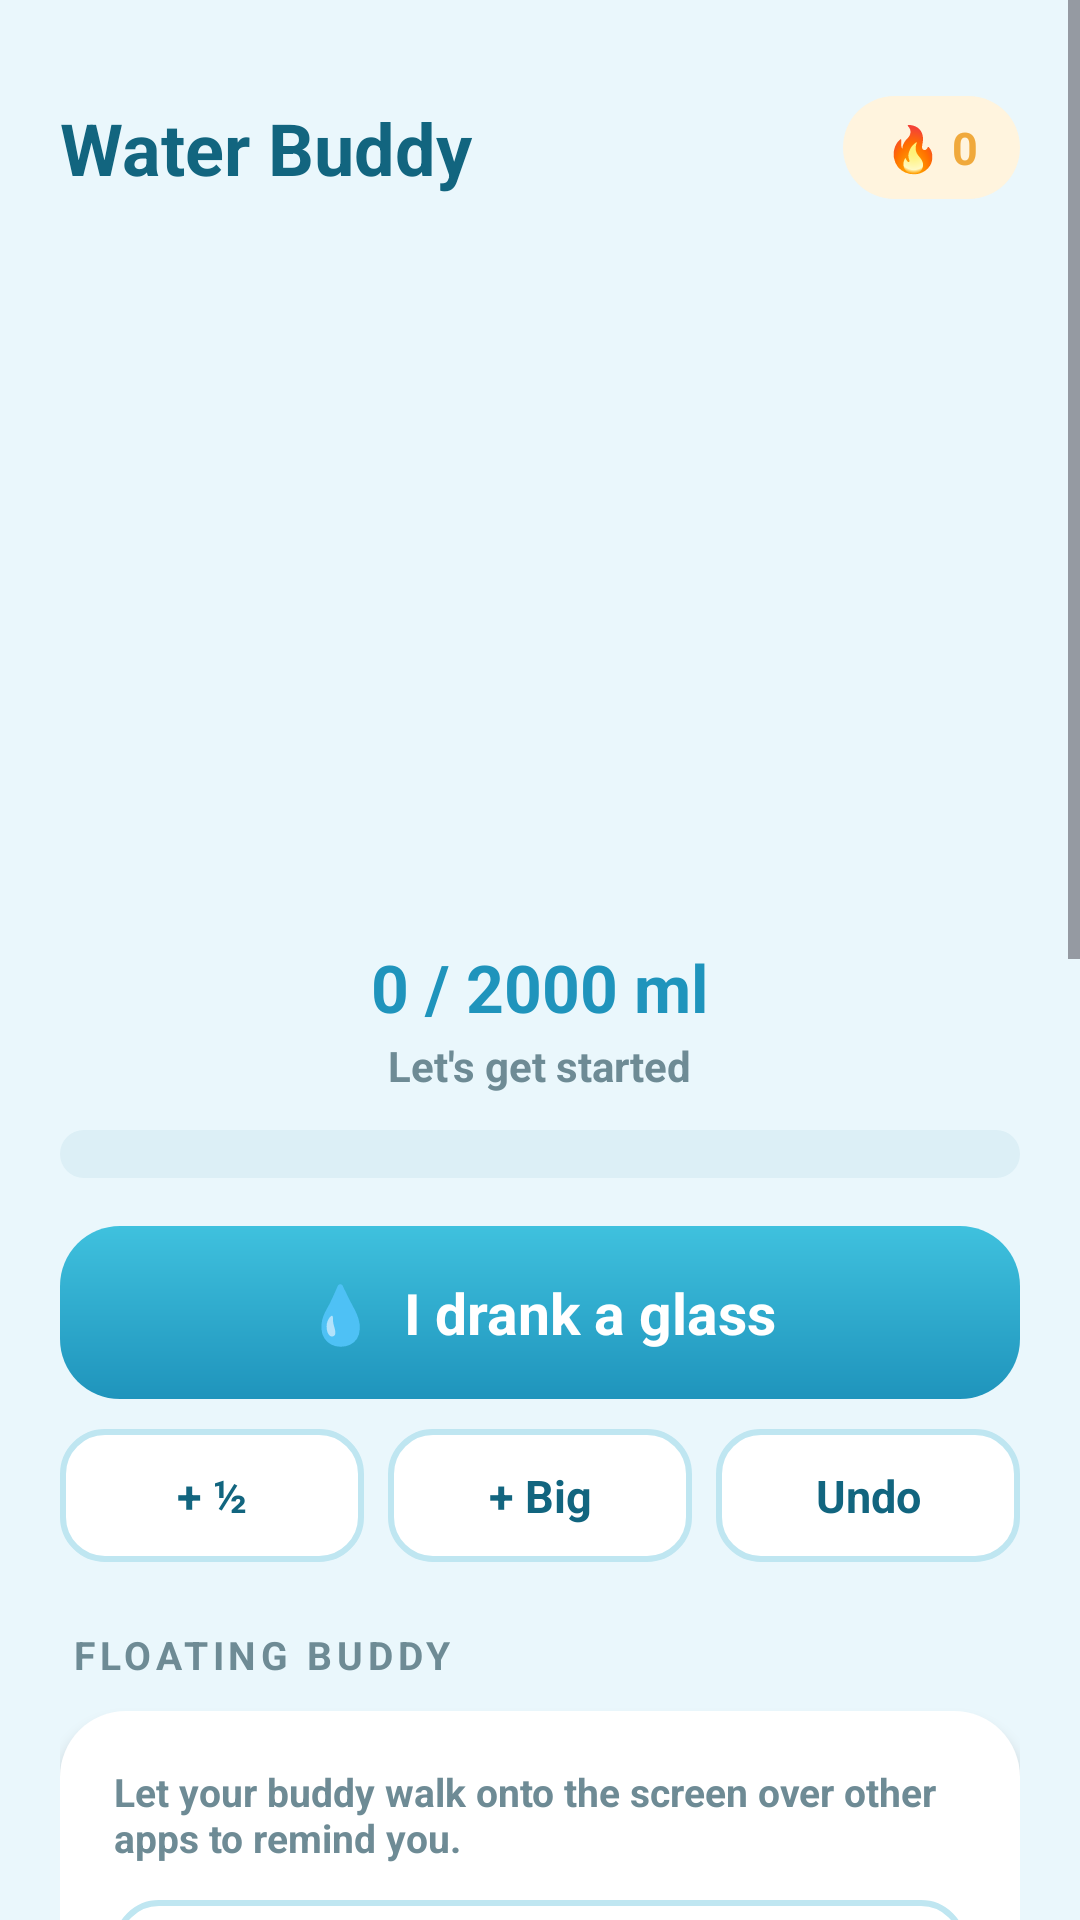

Android layout source for this screen:
<!-- AndroidManifest.xml: application theme Theme.WaterBuddy -->
<!-- res/layout/activity_main.xml -->
<?xml version="1.0" encoding="utf-8"?>
<ScrollView xmlns:android="http://schemas.android.com/apk/res/android"
    android:layout_width="match_parent"
    android:layout_height="match_parent"
    android:background="@color/sky"
    android:fillViewport="true">

    <LinearLayout
        android:layout_width="match_parent"
        android:layout_height="wrap_content"
        android:orientation="vertical"
        android:padding="20dp">

        
        <LinearLayout
            android:layout_width="match_parent"
            android:layout_height="wrap_content"
            android:orientation="horizontal"
            android:gravity="center_vertical"
            android:paddingTop="12dp">

            <TextView
                android:layout_width="0dp"
                android:layout_height="wrap_content"
                android:layout_weight="1"
                android:text="Water Buddy"
                android:textColor="@color/deep"
                android:textStyle="bold"
                android:textSize="24sp"/>

            <TextView
                android:id="@+id/streakPill"
                android:layout_width="wrap_content"
                android:layout_height="wrap_content"
                android:background="@drawable/bg_pill_sun"
                android:paddingHorizontal="14dp"
                android:paddingVertical="7dp"
                android:text="🔥 0"
                android:textColor="@color/sun"
                android:textStyle="bold"
                android:textSize="15sp"/>
        </LinearLayout>

        
        <ImageView
            android:id="@+id/homeBuddy"
            android:layout_width="200dp"
            android:layout_height="240dp"
            android:layout_gravity="center_horizontal"
            android:layout_marginTop="8dp"
            android:scaleType="fitCenter"
            android:contentDescription="Water buddy"/>

        <TextView
            android:id="@+id/progressText"
            android:layout_width="wrap_content"
            android:layout_height="wrap_content"
            android:layout_gravity="center_horizontal"
            android:text="0 / 2000 ml"
            android:textColor="@color/water_dark"
            android:textStyle="bold"
            android:textSize="22sp"/>

        <TextView
            android:id="@+id/subText"
            android:layout_width="wrap_content"
            android:layout_height="wrap_content"
            android:layout_gravity="center_horizontal"
            android:layout_marginTop="2dp"
            android:text="Let's get started"
            android:textColor="@color/muted"
            android:textStyle="bold"
            android:textSize="14sp"/>

        <ProgressBar
            android:id="@+id/bar"
            style="?android:attr/progressBarStyleHorizontal"
            android:layout_width="match_parent"
            android:layout_height="16dp"
            android:layout_marginTop="12dp"
            android:max="100"
            android:progress="0"
            android:progressDrawable="@drawable/progress_water"/>

        <TextView
            android:id="@+id/btnDrink"
            android:layout_width="match_parent"
            android:layout_height="wrap_content"
            android:layout_marginTop="16dp"
            android:background="@drawable/bg_pill"
            android:paddingVertical="16dp"
            android:gravity="center"
            android:text="💧  I drank a glass"
            android:textColor="@color/white"
            android:textStyle="bold"
            android:textSize="19sp"/>

        
        <LinearLayout
            android:layout_width="match_parent"
            android:layout_height="wrap_content"
            android:orientation="horizontal"
            android:layout_marginTop="10dp"
            android:weightSum="3">

            <TextView android:id="@+id/qHalf" style="@style/Chip" android:text="+ ½"/>
            <TextView android:id="@+id/qBig"  style="@style/Chip" android:text="+ Big" android:layout_marginHorizontal="8dp"/>
            <TextView android:id="@+id/qUndo" style="@style/Chip" android:text="Undo"/>
        </LinearLayout>

        
        <TextView style="@style/Section" android:text="FLOATING BUDDY"/>
        <LinearLayout style="@style/Card">

            <TextView
                android:layout_width="match_parent"
                android:layout_height="wrap_content"
                android:text="Let your buddy walk onto the screen over other apps to remind you."
                android:textColor="@color/muted"
                android:textStyle="bold"
                android:textSize="13sp"
                android:layout_marginBottom="12dp"/>

            <TextView
                android:id="@+id/btnOverlayPerm"
                style="@style/Chip"
                android:layout_width="match_parent"
                android:text="1. Allow drawing over other apps"/>

            <TextView
                android:id="@+id/btnNotifPerm"
                style="@style/Chip"
                android:layout_width="match_parent"
                android:layout_marginTop="8dp"
                android:text="2. Allow notifications"/>

            <TextView
                android:id="@+id/btnPreview"
                style="@style/Chip"
                android:layout_width="match_parent"
                android:layout_marginTop="8dp"
                android:text="Preview: make buddy appear now"/>

            <LinearLayout
                android:layout_width="match_parent"
                android:layout_height="wrap_content"
                android:orientation="horizontal"
                android:gravity="center_vertical"
                android:paddingTop="16dp">
                <LinearLayout
                    android:layout_width="0dp"
                    android:layout_height="wrap_content"
                    android:layout_weight="1"
                    android:orientation="vertical">
                    <TextView
                        android:layout_width="wrap_content"
                        android:layout_height="wrap_content"
                        android:text="Reminders"
                        android:textColor="@color/ink"
                        android:textStyle="bold"
                        android:textSize="16sp"/>
                    <TextView
                        android:id="@+id/reminderHint"
                        android:layout_width="wrap_content"
                        android:layout_height="wrap_content"
                        android:text="Off"
                        android:textColor="@color/muted"
                        android:textStyle="bold"
                        android:textSize="12sp"/>
                </LinearLayout>
                <com.google.android.material.materialswitch.MaterialSwitch
                    android:id="@+id/switchReminders"
                    android:layout_width="wrap_content"
                    android:layout_height="wrap_content"/>
            </LinearLayout>
        </LinearLayout>

        
        <TextView style="@style/Section" android:text="SETTINGS"/>
        <LinearLayout style="@style/Card" android:orientation="vertical">

            <LinearLayout style="@style/Row">
                <TextView style="@style/RowLabel" android:text="Daily goal"/>
                <TextView android:id="@+id/goalMinus" style="@style/StepBtn" android:text="−"/>
                <TextView android:id="@+id/goalValue" style="@style/StepVal" android:text="2000 ml"/>
                <TextView android:id="@+id/goalPlus" style="@style/StepBtn" android:text="+"/>
            </LinearLayout>

            <View style="@style/Divider"/>

            <LinearLayout style="@style/Row">
                <TextView style="@style/RowLabel" android:text="Glass size"/>
                <TextView android:id="@+id/glassMinus" style="@style/StepBtn" android:text="−"/>
                <TextView android:id="@+id/glassValue" style="@style/StepVal" android:text="250 ml"/>
                <TextView android:id="@+id/glassPlus" style="@style/StepBtn" android:text="+"/>
            </LinearLayout>

            <View style="@style/Divider"/>

            <LinearLayout style="@style/Row">
                <TextView style="@style/RowLabel" android:text="Remind every"/>
                <TextView android:id="@+id/intMinus" style="@style/StepBtn" android:text="−"/>
                <TextView android:id="@+id/intValue" style="@style/StepVal" android:text="60 min"/>
                <TextView android:id="@+id/intPlus" style="@style/StepBtn" android:text="+"/>
            </LinearLayout>
        </LinearLayout>

        <TextView style="@style/Section" android:text="STATS"/>
        <LinearLayout style="@style/Card">
            <TextView
                android:id="@+id/statsText"
                android:layout_width="match_parent"
                android:layout_height="wrap_content"
                android:text=""
                android:textColor="@color/ink"
                android:textStyle="bold"
                android:textSize="15sp"
                android:lineSpacingExtra="6dp"/>
        </LinearLayout>

        <View android:layout_width="match_parent" android:layout_height="24dp"/>
    </LinearLayout>
</ScrollView>
<!-- resources referenced by this layout -->
<resources>
  <color name="deep">#12657F</color>
  <color name="ink">#123B49</color>
  <color name="muted">#6E8B95</color>
  <color name="sky">#EAF7FC</color>
  <color name="sun">#F0A93C</color>
  <color name="water_dark">#1F94BC</color>
  <color name="white">#FFFFFF</color>
  <!-- drawable bg_pill (drawable) -->
  <shape xmlns:android="http://schemas.android.com/apk/res/android" android:shape="rectangle">
      <gradient android:startColor="#3FC1DE" android:endColor="@color/water_dark" android:angle="270"/>
      <corners android:radius="20dp"/>
  </shape>
  <!-- drawable bg_pill_sun (drawable) -->
  <shape xmlns:android="http://schemas.android.com/apk/res/android" android:shape="rectangle">
      <solid android:color="#FFF4DE"/>
      <corners android:radius="999dp"/>
  </shape>
  <style name="Card">
          <item name="android:layout_width">match_parent</item>
          <item name="android:layout_height">wrap_content</item>
          <item name="android:background">@drawable/bg_card</item>
          <item name="android:orientation">vertical</item>
          <item name="android:padding">18dp</item>
          <item name="android:elevation">3dp</item>
      </style>
  <style name="Divider">
          <item name="android:layout_width">match_parent</item>
          <item name="android:layout_height">1dp</item>
          <item name="android:background">#EAF2F5</item>
          <item name="android:layout_marginVertical">6dp</item>
      </style>
  <style name="Row">
          <item name="android:layout_width">match_parent</item>
          <item name="android:layout_height">wrap_content</item>
          <item name="android:orientation">horizontal</item>
          <item name="android:gravity">center_vertical</item>
          <item name="android:paddingVertical">6dp</item>
      </style>
  <style name="RowLabel">
          <item name="android:layout_width">0dp</item>
          <item name="android:layout_height">wrap_content</item>
          <item name="android:layout_weight">1</item>
          <item name="android:textColor">@color/ink</item>
          <item name="android:textStyle">bold</item>
          <item name="android:textSize">16sp</item>
      </style>
  <style name="StepBtn">
          <item name="android:layout_width">40dp</item>
          <item name="android:layout_height">40dp</item>
          <item name="android:background">@drawable/bg_chip</item>
          <item name="android:gravity">center</item>
          <item name="android:textColor">@color/deep</item>
          <item name="android:textStyle">bold</item>
          <item name="android:textSize">22sp</item>
      </style>
  <style name="StepVal">
          <item name="android:layout_width">86dp</item>
          <item name="android:layout_height">wrap_content</item>
          <item name="android:gravity">center</item>
          <item name="android:textColor">@color/water_dark</item>
          <item name="android:textStyle">bold</item>
          <item name="android:textSize">16sp</item>
      </style>
  <style name="Theme.WaterBuddy" parent="Theme.Material3.Light.NoActionBar">
          <item name="colorPrimary">@color/water_dark</item>
          <item name="colorOnPrimary">@color/white</item>
          <item name="android:statusBarColor">@color/sky</item>
          <item name="android:windowLightStatusBar">true</item>
          <item name="android:navigationBarColor">@color/sky2</item>
      </style>
  <color name="track">#DCEFF6</color>
  <!-- drawable bg_card (drawable) -->
  <shape xmlns:android="http://schemas.android.com/apk/res/android" android:shape="rectangle">
      <solid android:color="@color/white"/>
      <corners android:radius="22dp"/>
  </shape>
  <!-- drawable bg_chip (drawable) -->
  <shape xmlns:android="http://schemas.android.com/apk/res/android" android:shape="rectangle">
      <solid android:color="@color/white"/>
      <corners android:radius="14dp"/>
      <stroke android:width="2dp" android:color="#BFE6F1"/>
  </shape>
  <color name="sky2">#CFEDF7</color>
</resources>
